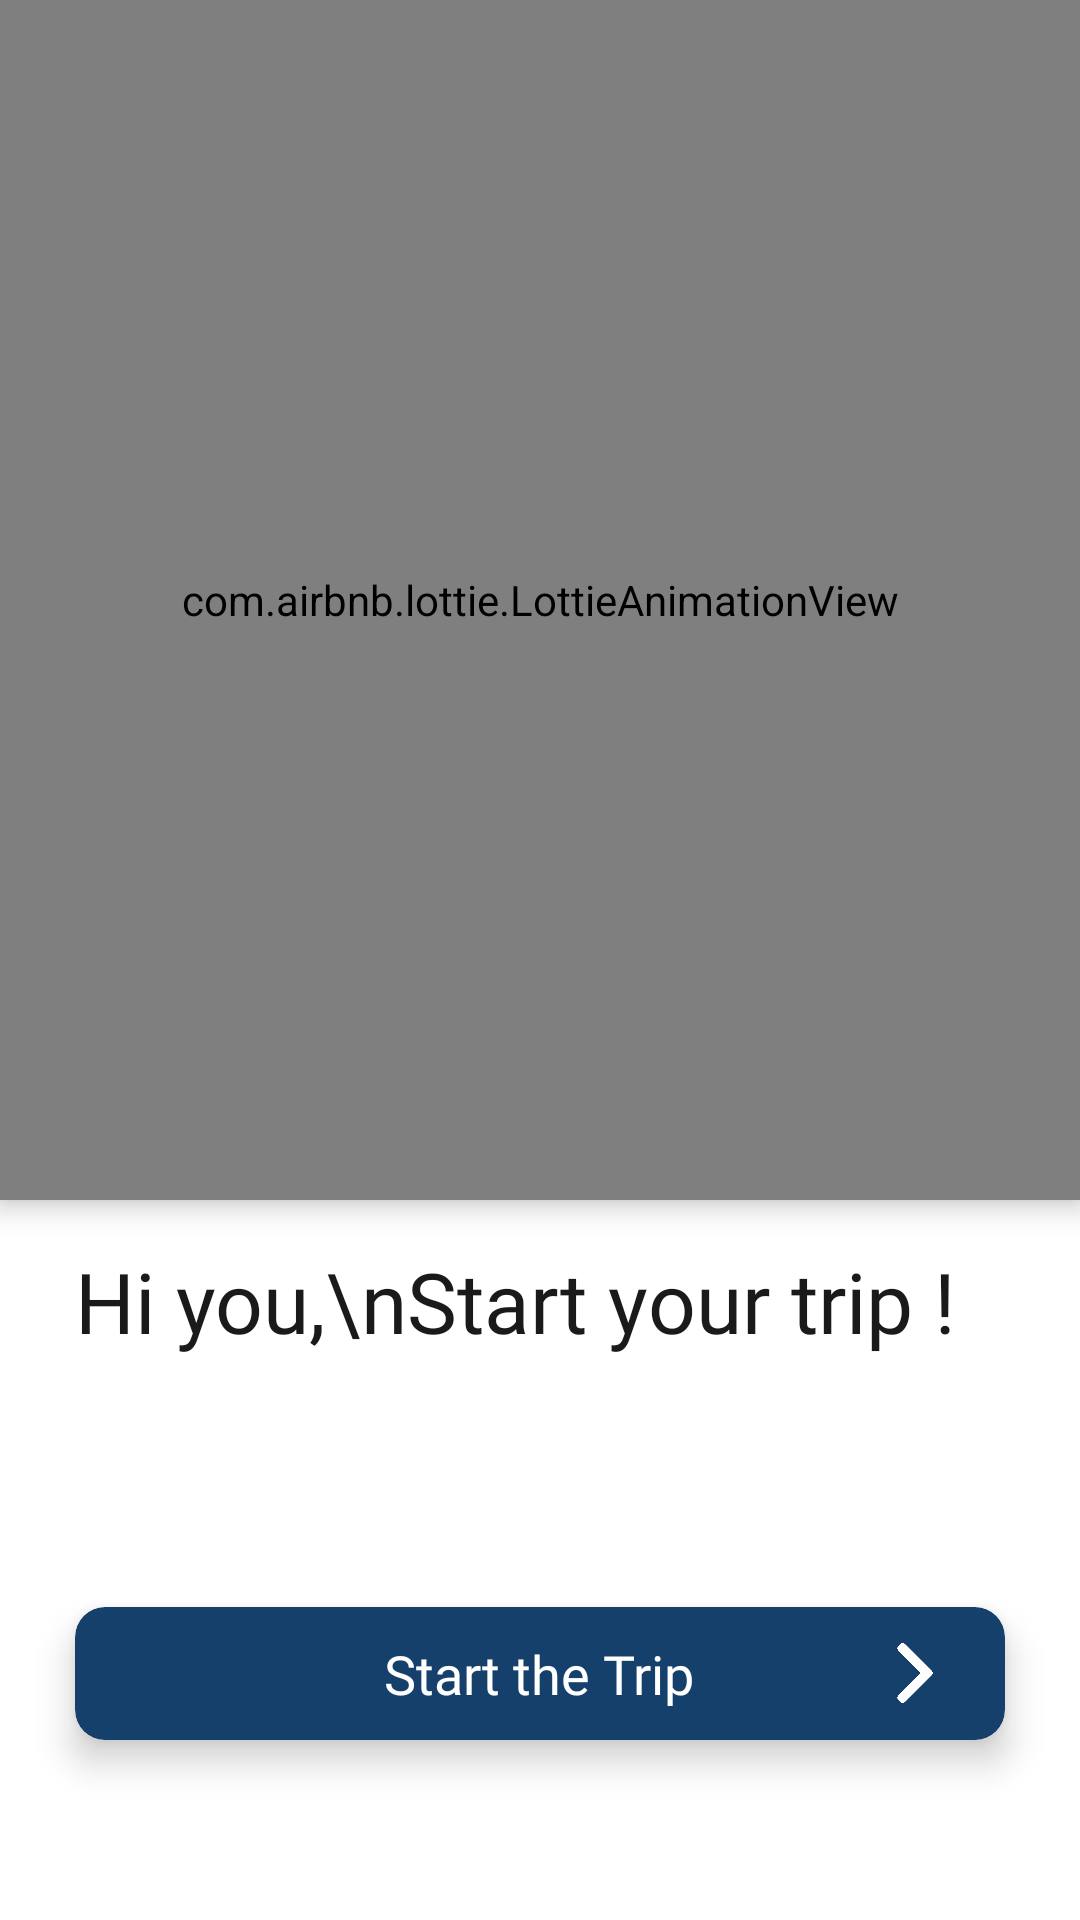

Android layout source for this screen:
<!-- AndroidManifest.xml: application theme Theme.SignIN_SignUP -->
<!-- res/layout/activity_welcom.xml -->
<?xml version="1.0" encoding="utf-8"?>
<RelativeLayout xmlns:android="http://schemas.android.com/apk/res/android"
    xmlns:app="http://schemas.android.com/apk/res-auto"
    xmlns:tools="http://schemas.android.com/tools"
    android:layout_width="match_parent"
    android:layout_height="match_parent"
    android:background="@color/white"
    tools:context=".Welcom">

    <com.airbnb.lottie.LottieAnimationView
        android:id="@+id/lottie"
        android:layout_width="400dp"
        android:layout_height="400dp"
        android:layout_centerHorizontal="true"
        android:elevation="5dp"
        android:scaleType="centerCrop"
        app:lottie_autoPlay="true"
        app:lottie_loop="true"
        app:lottie_rawRes="@raw/json4"
        app:lottie_renderMode="automatic" />


    <TextView
        android:id="@+id/main_text"
        android:layout_width="wrap_content"
        android:layout_height="wrap_content"
        android:layout_below="@+id/lottie"
        android:layout_marginLeft="25dp"
        android:layout_marginTop="15dp"
        android:fontFamily="@font/poppins_semibold"
        android:text="Hi you,\nStart your trip !"
        android:textColor="@color/colorfirstt"
        android:textSize="28sp" />

    <com.google.android.material.card.MaterialCardView
        android:id="@+id/login_button"
        android:layout_width="match_parent"
        android:layout_height="wrap_content"
        android:layout_marginLeft="25dp"
        android:layout_marginRight="25dp"
        android:background="@drawable/done_creating_task_button_back"
        android:clickable="true"
        android:layout_alignParentBottom="true"
        android:layout_marginBottom="60dp"
        android:focusable="true"
        android:foreground="?android:attr/selectableItemBackground"
        app:cardBackgroundColor="@color/colorfirst"
        app:cardCornerRadius="10dp"
        app:cardElevation="7dp">

        <RelativeLayout
            android:layout_width="match_parent"
            android:layout_height="match_parent">

            <ImageView
                android:id="@+id/img"
                android:layout_width="20dp"
                android:layout_height="20dp"
                android:layout_alignParentRight="true"
                android:layout_centerVertical="true"
                android:layout_marginRight="20dp"
                android:src="@drawable/flesh"
                app:tint="@color/white" />

            <TextView
                android:layout_width="wrap_content"
                android:layout_height="wrap_content"
                android:layout_centerInParent="true"
                android:layout_marginStart="10dp"
                android:layout_marginTop="10dp"
                android:layout_marginEnd="10dp"
                android:layout_marginBottom="10dp"
                android:fontFamily="@font/poppins_semibold"
                android:text="Start the Trip"
                android:textColor="#ffffff"
                android:textSize="18dp" />
        </RelativeLayout>
    </com.google.android.material.card.MaterialCardView>


</RelativeLayout>
<!-- resources referenced by this layout -->
<resources>
  <color name="colorfirst">#15406B</color>
  <color name="colorfirstt">#1a1a1a</color>
  <color name="white">#FFFFFFFF</color>
  <!-- drawable flesh: png bitmap (drawable, 3470 bytes) -->
  <style name="Theme.SignIN_SignUP" parent="Theme.MaterialComponents.DayNight.DarkActionBar">
          
          <item name="colorPrimary">@color/purple_500</item>
          <item name="colorPrimaryVariant">@color/purple_700</item>
          <item name="colorOnPrimary">@color/white</item>
          
          <item name="colorSecondary">@color/teal_200</item>
          <item name="colorSecondaryVariant">@color/teal_700</item>
          <item name="colorOnSecondary">@color/black</item>
          
          <item name="android:statusBarColor" tools:targetApi="l">?attr/colorPrimaryVariant</item>
          
      </style>
  <color name="purple_500">@color/colorfirst</color>
  <color name="purple_700">#FF3700B3</color>
  <color name="teal_200">#FF03DAC5</color>
  <color name="teal_700">#FF018786</color>
  <color name="black">#FF000000</color>
</resources>
